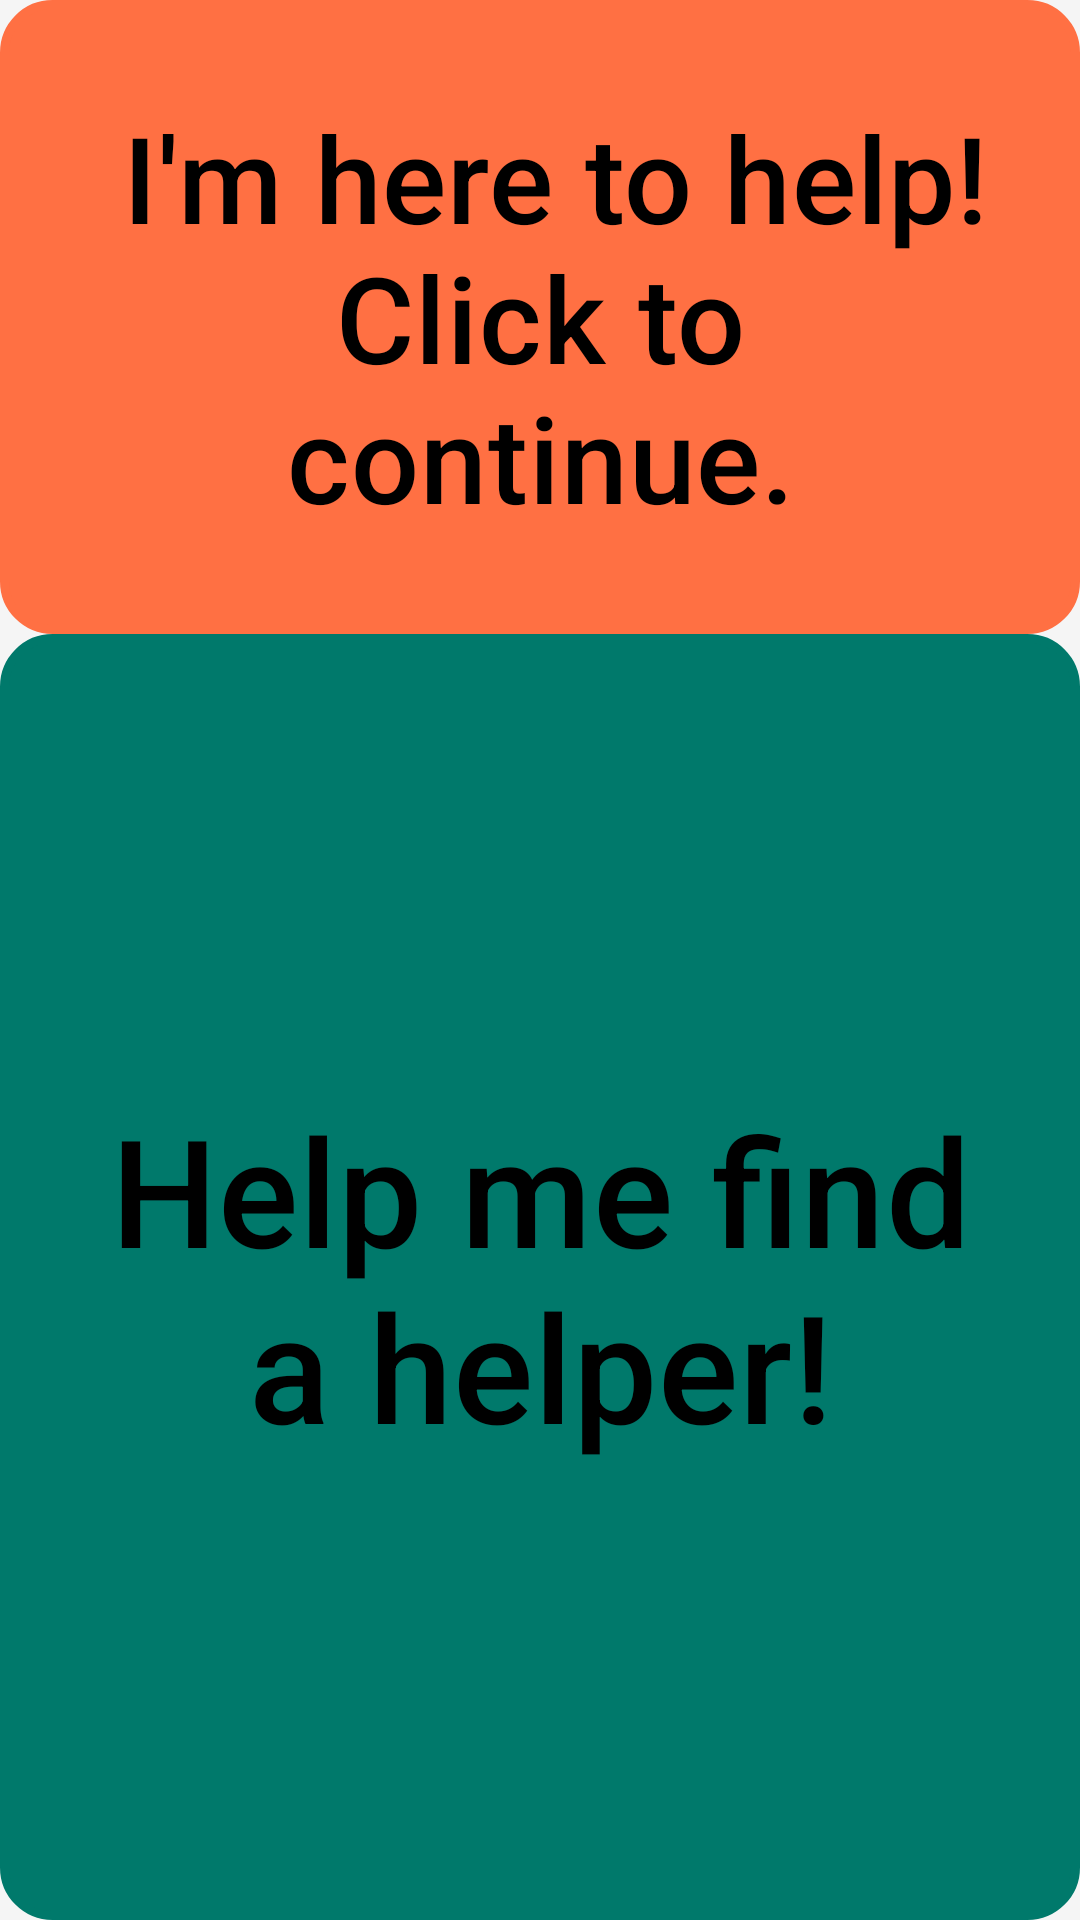

This screen was rendered from an Android layout file. Write that file and the resources it references.
<!-- AndroidManifest.xml: application theme Theme.SeeSafe -->
<!-- res/layout/activity_main.xml -->
<?xml version="1.0" encoding="utf-8"?>
<androidx.constraintlayout.widget.ConstraintLayout
    xmlns:android="http://schemas.android.com/apk/res/android"
    xmlns:app="http://schemas.android.com/apk/res-auto"
    android:layout_width="match_parent"
    android:layout_height="match_parent"
    android:id="@+id/main"
    android:background="#F5F5F5">

    
    <com.google.android.material.button.MaterialButton
        android:id="@+id/btn_volunteer_login"
        android:layout_width="0dp"
        android:layout_height="0dp"
        android:text=" I'm here to help! Click to continue."
        android:contentDescription="Button for volunteers to log in and help others"
        android:textColor="@color/black"
        android:textSize="40dp"
        app:layout_constraintTop_toTopOf="parent"
        app:layout_constraintBottom_toTopOf="@+id/btn_request_help"
        app:layout_constraintHeight_percent="0.33"
        app:layout_constraintLeft_toLeftOf="parent"
        app:layout_constraintRight_toRightOf="parent"
        app:backgroundTint="#FF7043"
        android:background="@drawable/button_with_border" />

    
    <com.google.android.material.button.MaterialButton
        android:id="@+id/btn_request_help"
        android:layout_width="0dp"
        android:layout_height="0dp"
        android:text="Help me find a helper!"
        android:contentDescription="Button for you to get help!"
        android:textColor="@color/black"
        android:textSize="50dp"
        app:layout_constraintTop_toBottomOf="@id/btn_volunteer_login"
        app:layout_constraintBottom_toBottomOf="parent"
        app:layout_constraintHeight_percent="0.67"
        app:layout_constraintLeft_toLeftOf="parent"
        app:layout_constraintRight_toRightOf="parent"
        app:backgroundTint="#00796B"
        android:background="@drawable/button_with_border" />
</androidx.constraintlayout.widget.ConstraintLayout>
<!-- resources referenced by this layout -->
<resources>
  <!-- drawable button_with_border (drawable) -->
  <?xml version="1.0" encoding="utf-8"?>
  <shape xmlns:android="http://schemas.android.com/apk/res/android">
      
      <solid android:color="#FFFFFF" /> 
  
      
      <stroke
          android:width="3dp"
          android:color="#00796B" /> 
  
      
      <corners android:radius="16dp" />
  </shape>
  <style name="Theme.SeeSafe" parent="Base.Theme.SeeSafe" />
  <style name="Base.Theme.SeeSafe" parent="Theme.Material3.DayNight.NoActionBar">
          
          
      </style>
  <!-- not gathered from this repository: default colours our renderer supplied (Android Studio template values) -->
  <color name="black">#FF000000</color>
</resources>
